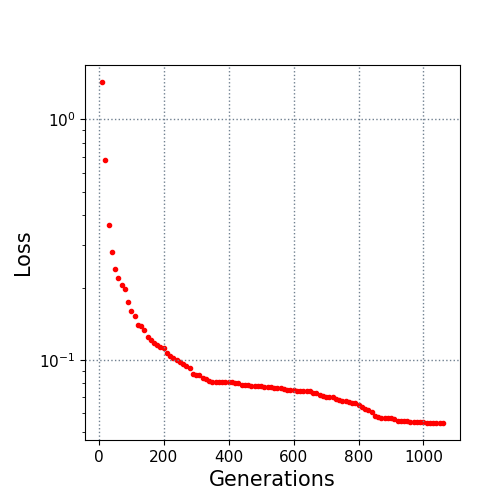

The file beside this chart, header and first rows:
10.0, 1.431236
20.0, 0.6786
30.0, 0.3644
40.0, 0.28
50.0, 0.2398
60.0, 0.2188
70.0, 0.2057
80.0, 0.1962
90.0, 0.174
100.0, 0.1601
110.0, 0.1518
120.0, 0.1402
130.0, 0.1384
140.0, 0.1326
150.0, 0.1247
160.0, 0.1205
170.0, 0.1173
180.0, 0.1153
190.0, 0.1128
200.0, 0.1121
210.0, 0.1066
220.0, 0.1037
230.0, 0.1022
240.0, 0.09995
250.0, 0.09814
260.0, 0.09617
270.0, 0.09418
280.0, 0.09258
290.0, 0.08775
300.0, 0.08619
310.0, 0.08619
320.0, 0.08445
330.0, 0.08314
340.0, 0.08179
350.0, 0.08105
360.0, 0.08105
370.0, 0.08103
380.0, 0.08085
390.0, 0.08085
400.0, 0.08071
410.0, 0.08071
420.0, 0.0805
430.0, 0.08028
440.0, 0.07875
450.0, 0.07869
460.0, 0.07825
470.0, 0.07773
480.0, 0.07773
490.0, 0.07772
500.0, 0.07772
510.0, 0.07744
520.0, 0.07741
530.0, 0.0769
540.0, 0.07623
550.0, 0.07623
560.0, 0.07623
570.0, 0.07577
580.0, 0.07514
590.0, 0.07514
600.0, 0.07514
610.0, 0.07452
... 45 more rows
